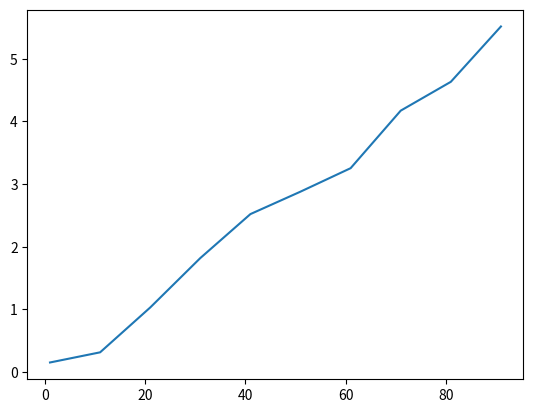

Reproduce this figure in Python.
import pandas as pd
import numpy as np
from matplotlib import pyplot as plt

s = pd.Series(np.random.rand(10).cumsum(),
		index=np.arange(1,100,10))
		
s.plot()
plt.show()